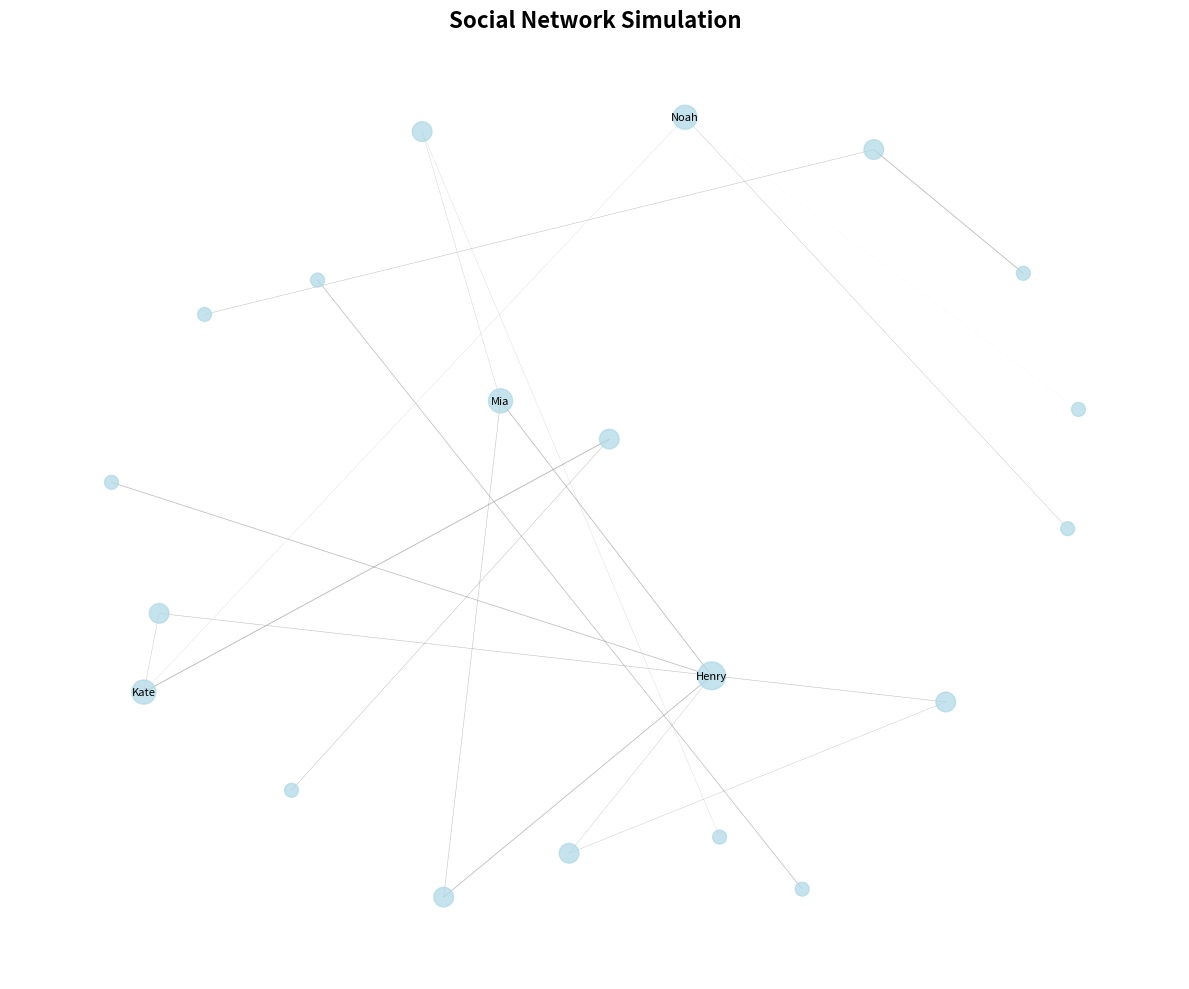

This figure's Python source:
#!/usr/bin/env python3
"""
Social Network Simulation using NetworkX
Week 1 Assignment - Generative AI & Automation Course

This script creates a simulated social network, analyzes its properties,
and generates visualizations to demonstrate network analysis concepts.
"""

import networkx as nx
import matplotlib.pyplot as plt
import numpy as np
import random
from typing import Dict, List, Tuple
import json
from datetime import datetime


class SocialNetworkSimulation:
    """
    A class to simulate and analyze social networks using NetworkX.
    """
    
    def __init__(self, num_users: int = 20, connection_probability: float = 0.3):
        """
        Initialize the social network simulation.
        
        Args:
            num_users: Number of users in the network
            connection_probability: Probability of connection between users
        """
        self.num_users = num_users
        self.connection_probability = connection_probability
        self.network = nx.Graph()
        self.users = []
        self.analysis_results = {}
        
    def create_users(self) -> None:
        """Create users with random names and attributes."""
        first_names = ["Alice", "Bob", "Charlie", "Diana", "Eve", "Frank", "Grace", 
                      "Henry", "Ivy", "Jack", "Kate", "Liam", "Mia", "Noah", "Olivia",
                      "Paul", "Quinn", "Ruby", "Sam", "Tina"]
        
        last_names = ["Smith", "Johnson", "Williams", "Brown", "Jones", "Garcia",
                     "Miller", "Davis", "Rodriguez", "Martinez", "Hernandez", "Lopez",
                     "Gonzalez", "Wilson", "Anderson", "Thomas", "Taylor", "Moore",
                     "Jackson", "Martin"]
        
        for i in range(self.num_users):
            user = {
                'id': i,
                'name': f"{random.choice(first_names)} {random.choice(last_names)}",
                'age': random.randint(18, 65),
                'interests': random.sample(['AI', 'Music', 'Sports', 'Cooking', 'Travel', 
                                          'Technology', 'Art', 'Science', 'Reading', 'Gaming'], 
                                         random.randint(2, 5)),
                'activity_level': random.uniform(0.1, 1.0)
            }
            self.users.append(user)
            self.network.add_node(i, **user)
    
    def create_connections(self) -> None:
        """Create connections between users based on similarity and randomness."""
        for i in range(self.num_users):
            for j in range(i + 1, self.num_users):
                # Calculate similarity based on interests and age
                user_i = self.users[i]
                user_j = self.users[j]
                
                # Interest similarity
                common_interests = len(set(user_i['interests']) & set(user_j['interests']))
                interest_similarity = common_interests / max(len(user_i['interests']), 
                                                          len(user_j['interests']))
                
                # Age similarity (closer ages = higher similarity)
                age_diff = abs(user_i['age'] - user_j['age'])
                age_similarity = max(0, 1 - (age_diff / 50))
                
                # Combined similarity
                similarity = (interest_similarity * 0.7) + (age_similarity * 0.3)
                
                # Connection probability based on similarity and random factor
                connection_prob = similarity * self.connection_probability
                
                if random.random() < connection_prob:
                    weight = similarity * user_i['activity_level'] * user_j['activity_level']
                    self.network.add_edge(i, j, weight=weight, 
                                        common_interests=common_interests)
    
    def analyze_network(self) -> Dict:
        """Analyze the network and return comprehensive statistics."""
        analysis = {}
        
        # Basic network properties
        analysis['total_users'] = self.network.number_of_nodes()
        analysis['total_connections'] = self.network.number_of_edges()
        analysis['average_degree'] = sum(dict(self.network.degree()).values()) / self.num_users
        analysis['network_density'] = nx.density(self.network)
        analysis['connected_components'] = nx.number_connected_components(self.network)
        
        # Path analysis
        if nx.is_connected(self.network):
            analysis['average_path_length'] = nx.average_shortest_path_length(self.network)
            analysis['diameter'] = nx.diameter(self.network)
        else:
            analysis['average_path_length'] = float('inf')
            analysis['diameter'] = float('inf')
        
        # Centrality measures
        degree_centrality = nx.degree_centrality(self.network)
        betweenness_centrality = nx.betweenness_centrality(self.network)
        closeness_centrality = nx.closeness_centrality(self.network)
        
        analysis['most_connected_user'] = max(degree_centrality.items(), key=lambda x: x[1])
        analysis['most_central_user'] = max(betweenness_centrality.items(), key=lambda x: x[1])
        analysis['most_closeness_user'] = max(closeness_centrality.items(), key=lambda x: x[1])
        
        # Community detection
        communities = list(nx.community.greedy_modularity_communities(self.network))
        analysis['number_of_communities'] = len(communities)
        analysis['largest_community_size'] = max(len(community) for community in communities)
        
        # Network type analysis
        analysis['is_scale_free'] = self._check_scale_free_property()
        
        self.analysis_results = analysis
        return analysis
    
    def _check_scale_free_property(self) -> bool:
        """Check if the network follows scale-free properties."""
        degrees = [d for n, d in self.network.degree()]
        if len(degrees) < 3:
            return False
        
        # Simple check: if there are high-degree nodes (hubs)
        max_degree = max(degrees)
        avg_degree = sum(degrees) / len(degrees)
        
        # Network is scale-free if max degree is significantly higher than average
        return max_degree > avg_degree * 2
    
    def visualize_network(self, filename: str = "network_visualization.png") -> None:
        """Create and save a network visualization."""
        plt.figure(figsize=(12, 10))
        
        # Position nodes using spring layout
        pos = nx.spring_layout(self.network, k=1, iterations=50)
        
        # Draw nodes with size based on degree
        node_sizes = [self.network.degree(node) * 100 for node in self.network.nodes()]
        nx.draw_networkx_nodes(self.network, pos, node_size=node_sizes, 
                             node_color='lightblue', alpha=0.7)
        
        # Draw edges with width based on weight
        edge_weights = [self.network[u][v]['weight'] * 3 for u, v in self.network.edges()]
        nx.draw_networkx_edges(self.network, pos, width=edge_weights, 
                             alpha=0.5, edge_color='gray')
        
        # Add labels for some nodes (to avoid clutter)
        labels = {node: self.users[node]['name'].split()[0] 
                 for node in self.network.nodes() 
                 if self.network.degree(node) > 2}
        nx.draw_networkx_labels(self.network, pos, labels, font_size=8)
        
        plt.title("Social Network Simulation", fontsize=16, fontweight='bold')
        plt.axis('off')
        plt.tight_layout()
        plt.savefig(filename, dpi=300, bbox_inches='tight')
        plt.close()
        
        print(f"Network visualization saved as: {filename}")
    
    def save_analysis_report(self, filename: str = "network_analysis.txt") -> None:
        """Save detailed analysis report to a text file."""
        with open(filename, 'w') as f:
            f.write("SOCIAL NETWORK ANALYSIS REPORT\n")
            f.write("=" * 40 + "\n\n")
            f.write(f"Generated on: {datetime.now().strftime('%Y-%m-%d %H:%M:%S')}\n\n")
            
            f.write("NETWORK STATISTICS\n")
            f.write("-" * 20 + "\n")
            f.write(f"Total Users: {self.analysis_results['total_users']}\n")
            f.write(f"Total Connections: {self.analysis_results['total_connections']}\n")
            f.write(f"Average Degree: {self.analysis_results['average_degree']:.2f}\n")
            f.write(f"Network Density: {self.analysis_results['network_density']:.3f}\n")
            f.write(f"Connected Components: {self.analysis_results['connected_components']}\n")
            
            if self.analysis_results['average_path_length'] != float('inf'):
                f.write(f"Average Path Length: {self.analysis_results['average_path_length']:.2f}\n")
                f.write(f"Network Diameter: {self.analysis_results['diameter']}\n")
            
            f.write(f"Number of Communities: {self.analysis_results['number_of_communities']}\n")
            f.write(f"Largest Community Size: {self.analysis_results['largest_community_size']}\n")
            f.write(f"Scale-Free Network: {'Yes' if self.analysis_results['is_scale_free'] else 'No'}\n\n")
            
            f.write("CENTRALITY ANALYSIS\n")
            f.write("-" * 20 + "\n")
            most_connected = self.analysis_results['most_connected_user']
            most_central = self.analysis_results['most_central_user']
            most_closeness = self.analysis_results['most_closeness_user']
            
            f.write(f"Most Connected User: {self.users[most_connected[0]]['name']} "
                   f"(Degree Centrality: {most_connected[1]:.3f})\n")
            f.write(f"Most Central User: {self.users[most_central[0]]['name']} "
                   f"(Betweenness Centrality: {most_central[1]:.3f})\n")
            f.write(f"Most Closeness User: {self.users[most_closeness[0]]['name']} "
                   f"(Closeness Centrality: {most_closeness[1]:.3f})\n\n")
            
            f.write("USER DETAILS\n")
            f.write("-" * 20 + "\n")
            for user in self.users:
                degree = self.network.degree(user['id'])
                f.write(f"{user['name']} (Age: {user['age']}, Degree: {degree}, "
                       f"Interests: {', '.join(user['interests'])})\n")
        
        print(f"Analysis report saved as: {filename}")
    
    def run_simulation(self) -> Dict:
        """Run the complete social network simulation."""
        print("Starting Social Network Simulation...")
        print("=" * 40)
        
        # Create users
        print("Creating users...")
        self.create_users()
        
        # Create connections
        print("Creating connections...")
        self.create_connections()
        
        # Analyze network
        print("Analyzing network...")
        analysis = self.analyze_network()
        
        # Visualize network
        print("Creating visualization...")
        self.visualize_network()
        
        # Save analysis report
        print("Saving analysis report...")
        self.save_analysis_report()
        
        # Print summary
        print("\nSimulation Results:")
        print("=" * 40)
        print(f"Total Users: {analysis['total_users']}")
        print(f"Total Connections: {analysis['total_connections']}")
        print(f"Average Degree: {analysis['average_degree']:.2f}")
        print(f"Network Density: {analysis['network_density']:.3f}")
        print(f"Connected Components: {analysis['connected_components']}")
        
        if analysis['average_path_length'] != float('inf'):
            print(f"Average Path Length: {analysis['average_path_length']:.2f}")
        
        print(f"Number of Communities: {analysis['number_of_communities']}")
        print(f"Scale-Free Network: {'Yes' if analysis['is_scale_free'] else 'No'}")
        
        return analysis


def main():
    """Main function to run the social network simulation."""
    print("Social Network Simulation - Week 1 Assignment")
    print("Generative AI & Automation Course")
    print("=" * 50)
    
    # Create and run simulation
    simulation = SocialNetworkSimulation(num_users=20, connection_probability=0.3)
    results = simulation.run_simulation()
    
    print("\nSimulation completed successfully!")
    print("Check the generated files:")
    print("- network_visualization.png (Network graph)")
    print("- network_analysis.txt (Detailed analysis)")


if __name__ == "__main__":
    main() 
